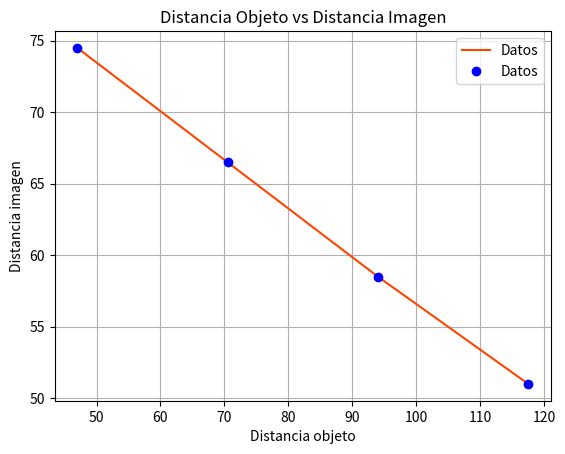

Generate this figure with matplotlib: (Note: this script raises an exception after producing the figure.)
import matplotlib.pyplot as plt
import numpy as np

f = 23.5

xdato = np.array([47, 70.5, 94, 117.5])
ydato = np.array([74.5, 66.5, 58.5, 51])

plt.plot(xdato, ydato, color='orangered', label='Datos')
plt.plot(xdato, ydato, 'bo', label='Datos')
plt.title('Distancia Objeto vs Distancia Imagen')
plt.xlabel('Distancia objeto')
plt.ylabel('Distancia imagen')
plt.grid()
plt.legend()
plt.savefig('/home/<user>/Documents/BUAP/4 - Cuarto Semestre/Optics/tarealunes.png')
plt.show()
